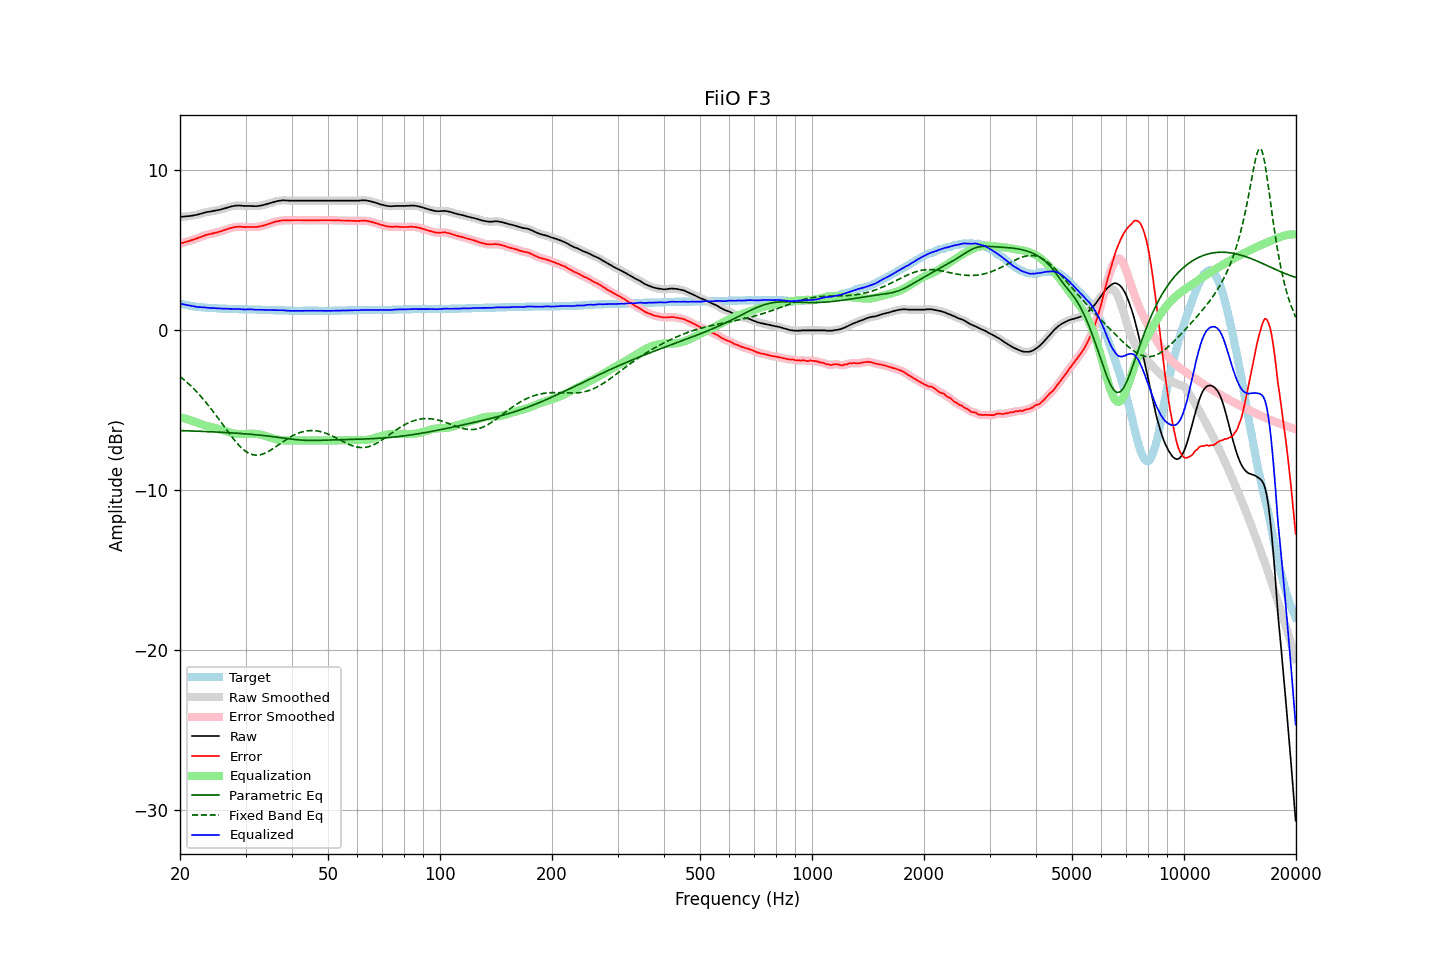

The data file committed next to this chart (first rows):
frequency, raw, error, smoothed, error_smoothed, equalization, parametric_eq, fixed_band_eq, equalized_raw, equalized_smoothed, target
20.00, 7.10, 5.42, 7.10, 5.42, -5.42, -6.26, -2.88, 1.68, 1.68, 1.68
20.20, 7.11, 5.46, 7.11, 5.45, -5.45, -6.26, -2.96, 1.66, 1.66, 1.65
20.40, 7.11, 5.48, 7.11, 5.48, -5.48, -6.27, -3.04, 1.63, 1.63, 1.63
20.61, 7.12, 5.51, 7.12, 5.51, -5.51, -6.27, -3.13, 1.61, 1.61, 1.61
20.81, 7.13, 5.54, 7.13, 5.54, -5.54, -6.27, -3.21, 1.59, 1.59, 1.59
21.02, 7.14, 5.57, 7.14, 5.57, -5.57, -6.28, -3.31, 1.57, 1.57, 1.57
21.23, 7.15, 5.60, 7.15, 5.60, -5.60, -6.28, -3.40, 1.55, 1.55, 1.55
21.44, 7.17, 5.64, 7.17, 5.63, -5.63, -6.28, -3.50, 1.54, 1.53, 1.53
21.66, 7.18, 5.67, 7.18, 5.67, -5.67, -6.29, -3.59, 1.51, 1.52, 1.51
21.87, 7.20, 5.70, 7.20, 5.70, -5.70, -6.29, -3.70, 1.50, 1.50, 1.50
22.09, 7.22, 5.74, 7.22, 5.73, -5.74, -6.30, -3.80, 1.48, 1.48, 1.48
22.31, 7.24, 5.77, 7.24, 5.77, -5.78, -6.30, -3.91, 1.46, 1.47, 1.47
22.54, 7.27, 5.81, 7.27, 5.81, -5.81, -6.30, -4.01, 1.46, 1.46, 1.46
22.76, 7.30, 5.85, 7.30, 5.85, -5.85, -6.31, -4.13, 1.45, 1.45, 1.45
22.99, 7.33, 5.89, 7.33, 5.89, -5.89, -6.31, -4.24, 1.44, 1.44, 1.44
23.22, 7.36, 5.93, 7.36, 5.93, -5.92, -6.32, -4.36, 1.44, 1.44, 1.43
23.45, 7.38, 5.96, 7.38, 5.96, -5.95, -6.32, -4.48, 1.43, 1.43, 1.42
23.69, 7.40, 5.99, 7.40, 5.99, -5.98, -6.32, -4.61, 1.42, 1.42, 1.41
23.92, 7.42, 6.01, 7.42, 6.01, -6.01, -6.33, -4.73, 1.41, 1.41, 1.41
24.16, 7.43, 6.03, 7.43, 6.03, -6.03, -6.33, -4.86, 1.40, 1.40, 1.40
24.40, 7.45, 6.05, 7.45, 6.05, -6.06, -6.34, -4.99, 1.39, 1.40, 1.40
24.65, 7.48, 6.09, 7.47, 6.08, -6.08, -6.34, -5.12, 1.40, 1.39, 1.39
24.89, 7.49, 6.10, 7.49, 6.10, -6.10, -6.35, -5.26, 1.39, 1.39, 1.39
25.14, 7.51, 6.13, 7.51, 6.13, -6.13, -6.35, -5.39, 1.38, 1.38, 1.38
25.39, 7.53, 6.16, 7.53, 6.15, -6.16, -6.36, -5.53, 1.37, 1.37, 1.37
25.65, 7.55, 6.18, 7.55, 6.19, -6.19, -6.36, -5.67, 1.36, 1.37, 1.37
25.91, 7.58, 6.22, 7.58, 6.21, -6.22, -6.37, -5.81, 1.36, 1.36, 1.36
26.16, 7.61, 6.25, 7.61, 6.25, -6.25, -6.37, -5.94, 1.36, 1.36, 1.36
26.43, 7.64, 6.28, 7.64, 6.28, -6.28, -6.38, -6.08, 1.36, 1.36, 1.36
26.69, 7.67, 6.32, 7.67, 6.32, -6.32, -6.39, -6.22, 1.35, 1.35, 1.35
26.96, 7.70, 6.35, 7.70, 6.35, -6.35, -6.39, -6.36, 1.35, 1.35, 1.35
27.23, 7.73, 6.39, 7.73, 6.38, -6.38, -6.40, -6.49, 1.35, 1.35, 1.34
27.50, 7.75, 6.41, 7.75, 6.41, -6.41, -6.40, -6.62, 1.34, 1.34, 1.34
27.77, 7.77, 6.43, 7.77, 6.43, -6.43, -6.41, -6.75, 1.34, 1.34, 1.34
28.05, 7.79, 6.46, 7.79, 6.45, -6.45, -6.42, -6.88, 1.34, 1.34, 1.33
28.33, 7.80, 6.47, 7.80, 6.47, -6.46, -6.42, -6.99, 1.34, 1.34, 1.33
28.62, 7.81, 6.48, 7.81, 6.48, -6.47, -6.43, -7.11, 1.34, 1.34, 1.33
28.90, 7.81, 6.49, 7.81, 6.48, -6.48, -6.44, -7.21, 1.33, 1.33, 1.32
29.19, 7.80, 6.48, 7.80, 6.48, -6.48, -6.44, -7.32, 1.32, 1.32, 1.32
29.48, 7.79, 6.47, 7.79, 6.47, -6.48, -6.45, -7.41, 1.31, 1.31, 1.32
29.78, 7.78, 6.46, 7.78, 6.46, -6.47, -6.46, -7.49, 1.31, 1.31, 1.32
30.08, 7.78, 6.46, 7.78, 6.46, -6.47, -6.47, -7.56, 1.31, 1.31, 1.32
30.38, 7.78, 6.47, 7.78, 6.47, -6.46, -6.48, -7.63, 1.32, 1.32, 1.31
30.68, 7.78, 6.47, 7.78, 6.47, -6.46, -6.48, -7.68, 1.32, 1.32, 1.31
30.99, 7.78, 6.47, 7.78, 6.47, -6.46, -6.49, -7.73, 1.32, 1.32, 1.31
31.30, 7.77, 6.46, 7.77, 6.46, -6.46, -6.50, -7.76, 1.31, 1.31, 1.31
31.61, 7.77, 6.47, 7.77, 6.46, -6.46, -6.51, -7.78, 1.31, 1.30, 1.30
31.93, 7.76, 6.46, 7.76, 6.46, -6.47, -6.52, -7.79, 1.29, 1.30, 1.30
32.24, 7.77, 6.47, 7.77, 6.47, -6.48, -6.53, -7.80, 1.29, 1.29, 1.30
32.57, 7.78, 6.49, 7.78, 6.49, -6.49, -6.54, -7.79, 1.29, 1.29, 1.29
32.89, 7.80, 6.51, 7.80, 6.51, -6.51, -6.55, -7.77, 1.29, 1.29, 1.29
33.22, 7.82, 6.53, 7.82, 6.53, -6.53, -6.56, -7.74, 1.29, 1.29, 1.29
33.55, 7.84, 6.56, 7.84, 6.56, -6.56, -6.57, -7.71, 1.28, 1.28, 1.28
33.89, 7.87, 6.59, 7.87, 6.59, -6.59, -6.58, -7.67, 1.28, 1.28, 1.28
34.23, 7.90, 6.62, 7.90, 6.62, -6.62, -6.59, -7.62, 1.28, 1.28, 1.28
34.57, 7.93, 6.66, 7.93, 6.65, -6.66, -6.61, -7.57, 1.27, 1.27, 1.27
34.92, 7.96, 6.69, 7.96, 6.69, -6.69, -6.62, -7.51, 1.27, 1.27, 1.27
35.27, 7.99, 6.72, 7.99, 6.72, -6.72, -6.63, -7.45, 1.27, 1.27, 1.27
35.62, 8.02, 6.76, 8.02, 6.76, -6.75, -6.64, -7.38, 1.27, 1.27, 1.26
35.97, 8.05, 6.79, 8.05, 6.79, -6.78, -6.66, -7.31, 1.27, 1.26, 1.26
... 635 more rows
